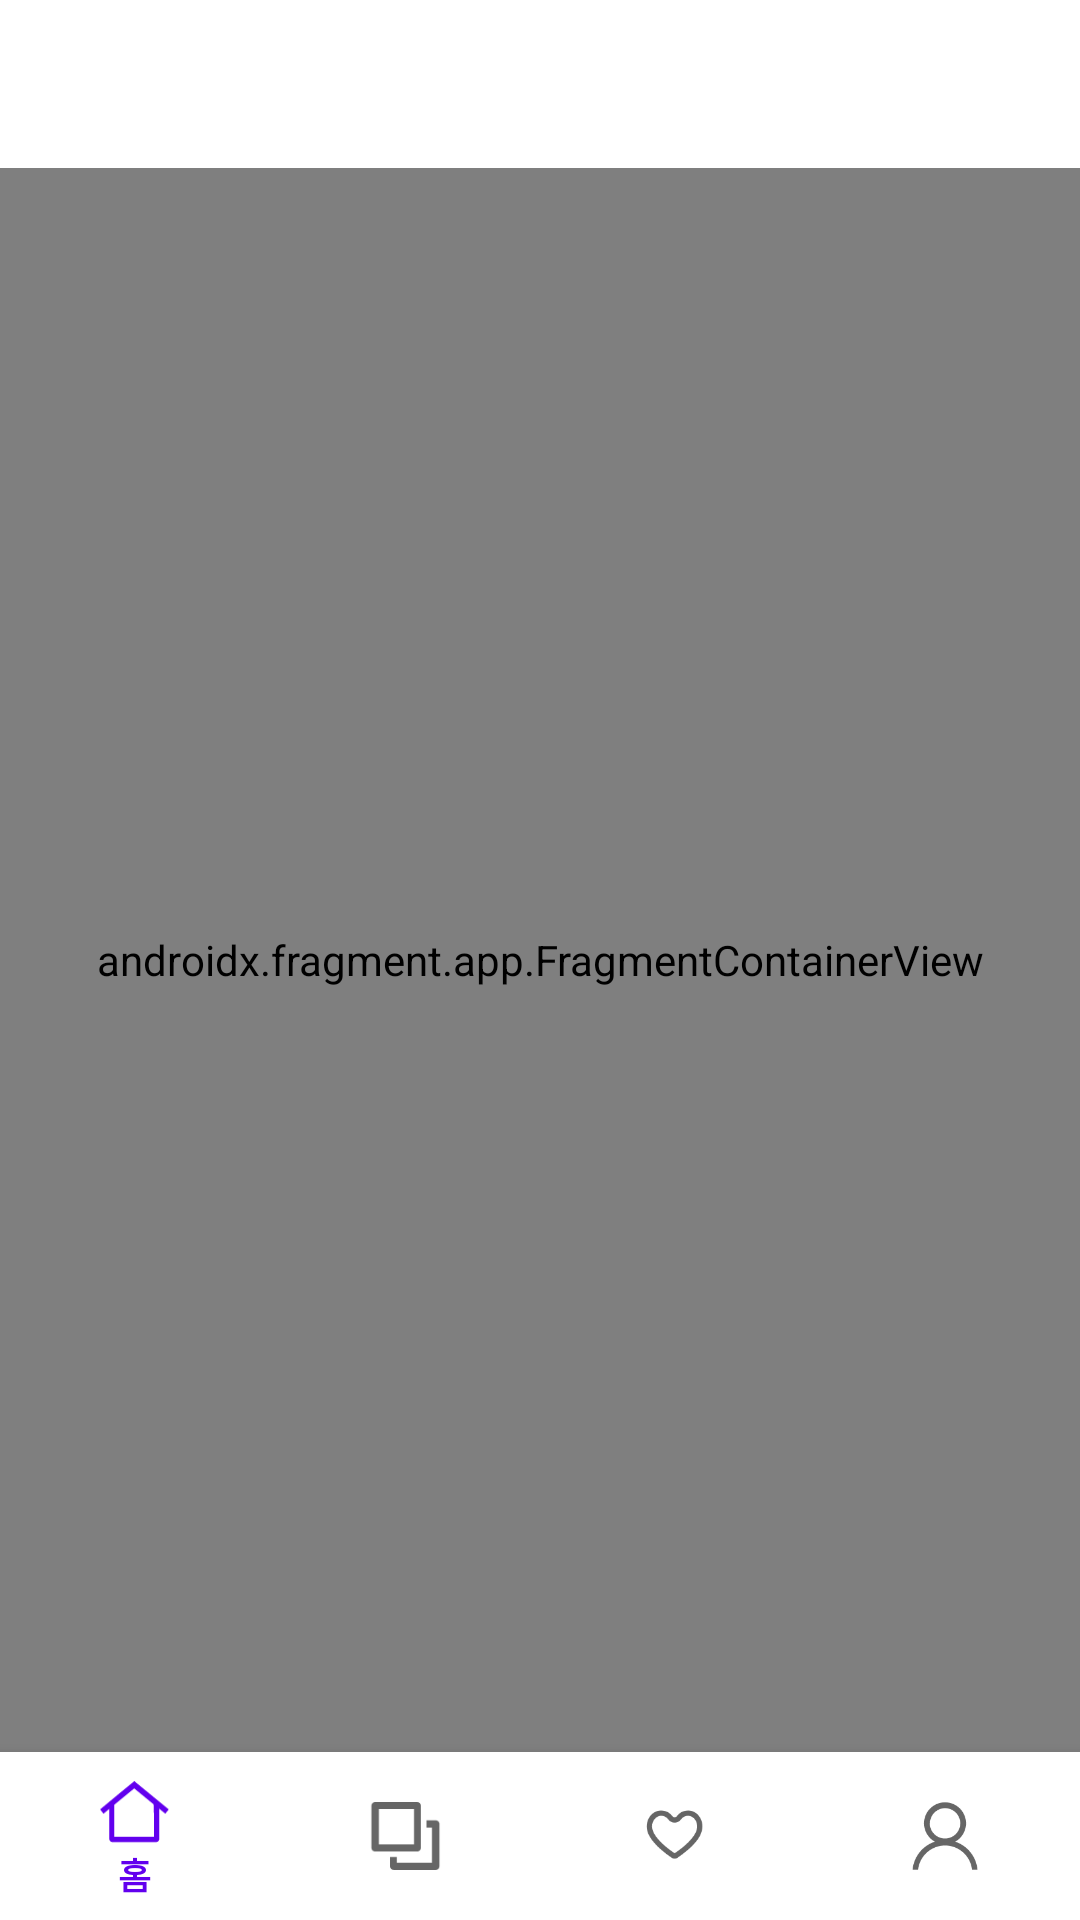

This screen was rendered from an Android layout file. Write that file and the resources it references.
<!-- AndroidManifest.xml: activity theme Theme.Reject.NoActionBar -->
<!-- res/layout/activity_main.xml -->
<?xml version="1.0" encoding="utf-8"?>
<layout xmlns:android="http://schemas.android.com/apk/res/android"
    xmlns:app="http://schemas.android.com/apk/res-auto"
    xmlns:tools="http://schemas.android.com/tools">

    <androidx.constraintlayout.widget.ConstraintLayout
        android:id="@+id/coordinatorLayout"
        android:layout_width="match_parent"
        android:layout_height="match_parent"
        tools:context=".view.MainActivity">

        <androidx.appcompat.widget.Toolbar
            android:id="@+id/toolbar"
            android:layout_width="match_parent"
            android:layout_height="wrap_content"
            android:background="@color/white"
            android:minHeight="?attr/actionBarSize"
            android:theme="?attr/actionBarTheme"
            app:layout_constraintEnd_toEndOf="parent"
            app:layout_constraintStart_toStartOf="parent"
            app:layout_constraintTop_toTopOf="parent" />

        <androidx.fragment.app.FragmentContainerView
            android:id="@+id/nav_host_fragment_activity_main"
            android:name="androidx.navigation.fragment.NavHostFragment"
            android:layout_width="0dp"
            android:layout_height="0dp"
            app:defaultNavHost="true"
            app:layout_constraintBottom_toTopOf="@+id/nav_view"
            app:layout_constraintHorizontal_bias="0.0"
            app:layout_constraintLeft_toLeftOf="parent"
            app:layout_constraintRight_toRightOf="parent"
            app:layout_constraintTop_toBottomOf="@+id/toolbar"
            app:navGraph="@navigation/nav_graph"
            tools:layout="@layout/fragment_home" />

        <com.google.android.material.bottomnavigation.BottomNavigationView
            android:id="@+id/nav_view"
            android:layout_width="0dp"
            android:layout_height="wrap_content"
            app:layout_constraintBottom_toBottomOf="parent"
            app:layout_constraintLeft_toLeftOf="parent"
            app:layout_constraintRight_toRightOf="parent"
            app:menu="@menu/bottom_nav_menu" />

    </androidx.constraintlayout.widget.ConstraintLayout>
</layout>
<!-- res/layout/fragment_home.xml (included above) -->
<?xml version="1.0" encoding="utf-8"?>
<layout xmlns:android="http://schemas.android.com/apk/res/android"
    xmlns:tools="http://schemas.android.com/tools">

    <androidx.constraintlayout.widget.ConstraintLayout
        android:layout_width="match_parent"
        android:layout_height="match_parent"
        tools:context=".view.HomeFragment" />

</layout>
<!-- resources referenced by this layout -->
<resources>
  <color name="white">#FFFFFFFF</color>
  <style name="Theme.Reject.NoActionBar">
          <item name="windowActionBar">false</item>
          <item name="windowNoTitle">true</item>
      </style>
</resources>
